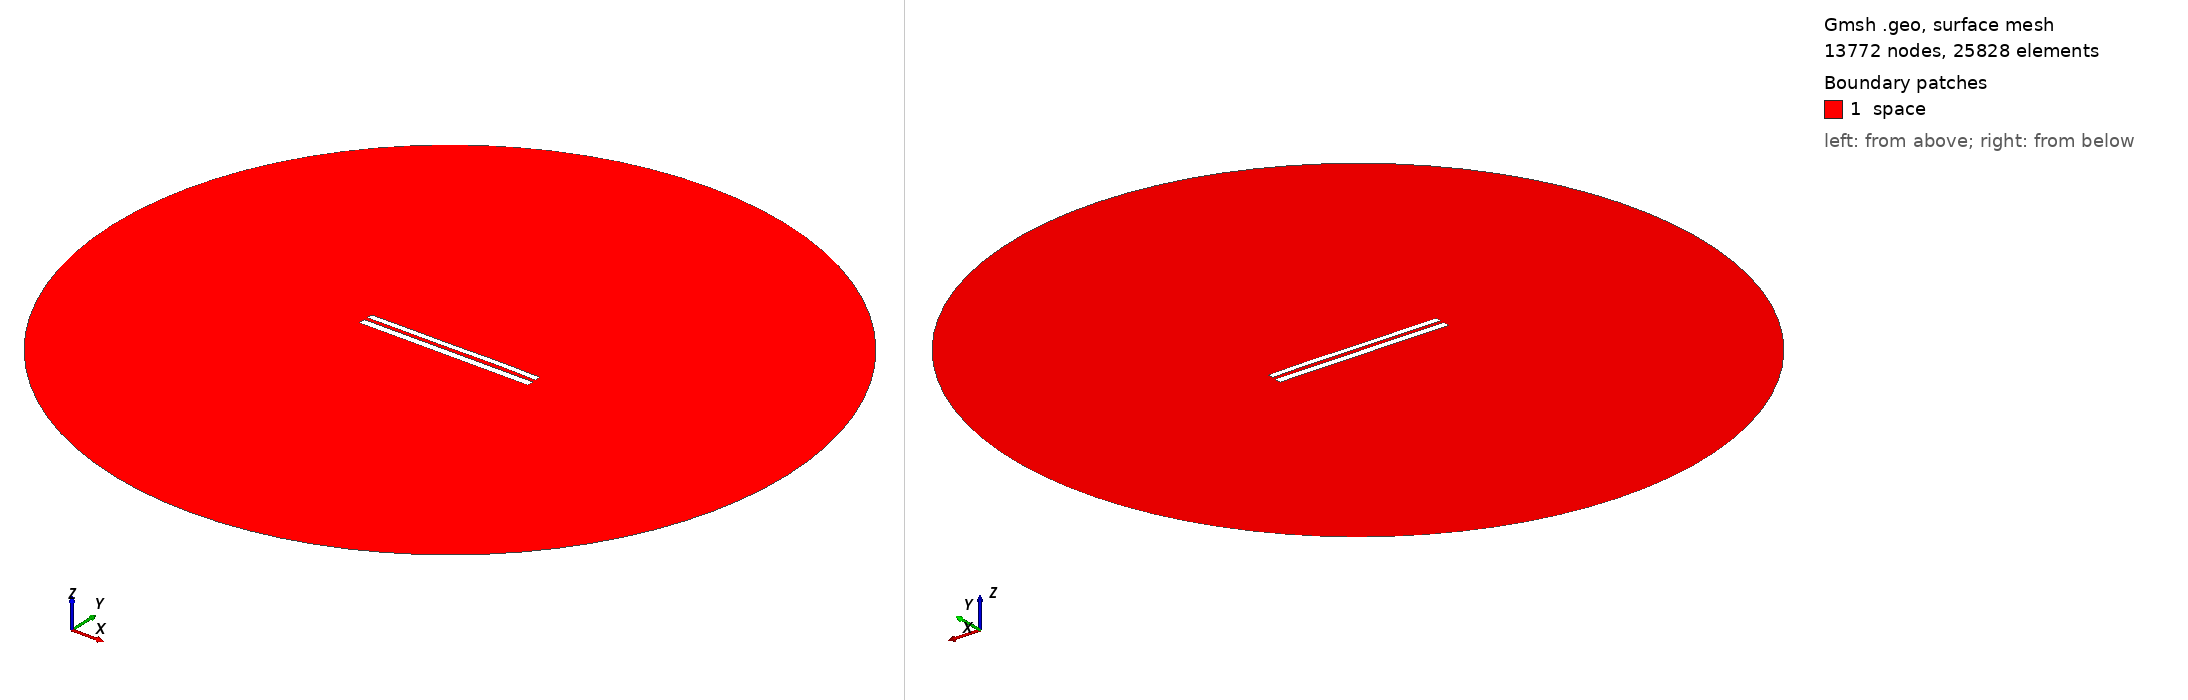

Gmsh geometry script, surface-meshed: 13772 nodes, 25828 surface elements. Boundary patches (legend numbers): 1 space. Left view from above one corner, right view from below the opposite corner. Legend entries are the model's physical surfaces. The drawing asked Gmsh for element sizes between 1% and 20% of the model's largest extent; the script's own settings can give other sizes.

=== 8084.geo (drawn) ===
//---------------------------------------
// Geometry kernel
//---------------------------------------

SetFactory("OpenCASCADE");



//---------------------------------------
// Parameters of the geometry
//---------------------------------------

// Overetch of the upper plate
overetch = 0.25;

// Distance between the plates
distance = 2.0;

// Discretization over the x axis (for the deformation)
nx = 50; 

// Length of the plate
L = 100 - overetch; 

// Number of modes
n = 4; 

// 1st mode coefficient
coeff(1) = 0.15;
beta(1) = 0.596864 * 3.1415926535 / L;

// 2nd mode coefficient
coeff(2) = 0.07499999999999998;
beta(2) = 1.49418 * 3.1415926535 / L;

// 3rd mode coefficient
coeff(3) = -0.075;
beta(3) = 2.50025 * 3.1415926535 / L;

// 4th mode coefficient
coeff(4) = 0.07499999999999998;
beta(4) = 3.49999 * 3.1415926535 / L;



//---------------------------------------
// Upper plate (deformed rectangle)
//---------------------------------------

// Coordiantes of the upper plate
xmin = -50;
xmax = 50 - overetch;

// Height of the upper plate
yheight = 4 - 2 * overetch;

// Indexes of the points
UpperID[] = {};
LowerID[] = {};
LeftID[] = {};
RightID[] = {};

// Point index
p = 1;

// Horizontal edges
For i In {1:nx}
    x = xmin + (i-1)*(xmax - xmin)/(nx-1);

    y_bottom = distance / 2 + overetch;
    For j In {1:n}
        C = (Cosh(beta(j)*L) + Cos(beta(j)*L)) / (Sinh(beta(j)*L) + Sin(beta(j)*L));
        y_bottom  = y_bottom + coeff(j) * (Cosh(beta(j)*(x+50)) - Cos(beta(j)*(x+50)) - C * (Sinh(beta(j)*(x+50)) - Sin(beta(j)*(x+50))));
    EndFor

    y_top = y_bottom + yheight;

    Point(p) = {x, y_top, 0, 1.0};
    UpperID[i] = p;
    p = p + 1;

    Point(p) = {x, y_bottom, 0, 1.0};
    LowerID[i] = p;
    p = p + 1;
EndFor

// Create point lists
UpperPts[] = {}; LowerPts[] = {};
For i In {1:nx}
  UpperPts[] += {UpperID[i]};
  LowerPts[] += {LowerID[i]};
EndFor

// Build splines
Spline(1) = {UpperPts[]};
Spline(2) = {LowerPts[]};
Line(3) = {LowerPts[nx-1], UpperPts[nx-1]};
Line(4) = {LowerPts[0], UpperPts[0]};

// Build the plane surface
Curve Loop(1) = {2, 3, -1, -4};
Plane Surface(1) = {1};



//---------------------------------------
// Lower plate (rectangle)
//---------------------------------------

// Vertices
Point(1001) = {-50, -1, 0, 1.0};
Point(1002) = { 50, -1, 0, 1.0};
Point(1003) = { 50,  -5, 0, 1.0};
Point(1004) = {-50,  -5, 0, 1.0};

// Edges
Line(5) = {1001, 1002};
Line(6) = {1002, 1003};
Line(7) = {1003, 1004};
Line(8) = {1004, 1001};

// Plane surface
Line Loop(2) = {5, 6, 7, 8};
Plane Surface(2) = {2}; 



//---------------------------------------
// Outer (fictious) boundary
//---------------------------------------

// Points
Point(1005) = {0, 0, 0};       // Center
Point(1006) = {200, 0, 0};     // Start point
Point(1007) = {0, 200, 0};     // 90 degrees
Point(1008) = {-200, 0, 0};    // 180 degrees
Point(1009) = {0, -200, 0};    // 270 degrees

// Circle arcs (each needs start, center, end)
Circle(9) = {1006, 1005, 1007};
Circle(10) = {1007, 1005, 1008};
Circle(11) = {1008, 1005, 1009};
Circle(12) = {1009, 1005, 1006};

// Plane surface for the entire domain
Curve Loop(3) = {9, 10, 11, 12};
Surface(3) = {3};

// Subtract the plates from the whole domain to obtain the actual domain where we want to solve the equations
BooleanDifference{ Surface{3}; Delete; }{ Surface{1}; Surface{2}; Delete; }




//---------------------------------------
// Transfinite Lines/Curves
//---------------------------------------

// Set the number of points on the boundaries
r = 7;

// Plates
Transfinite Curve {1, 2} = 50*r Using Progression 1;
Transfinite Curve {3, 4} = 2*r Using Progression 1;
Transfinite Line {5, 7} = 50*r Using Progression 1;
Transfinite Line {6, 8} = 2*r Using Progression 1;

// Outer boundary
Transfinite Line {9, 10, 11, 12} = 20 Using Progression 1;



//---------------------------------------
// Physical groups
//---------------------------------------                

// Physical curves (boundaries)
Physical Line("force_segment", 10) = {2};
Physical Line("upper_plate", 11) = {1, 3, 4};
Physical Line("lower_plate", 12) = {5, 6, 7, 8};
Physical Line("boundary", 20) = {9, 10, 11, 12};

// Physical Surfaces
Physical Surface("space", 30) = {3};



//---------------------------------------
// 6. Generate the Mesh
//---------------------------------------

// 2D mesh generation
Mesh 2;
